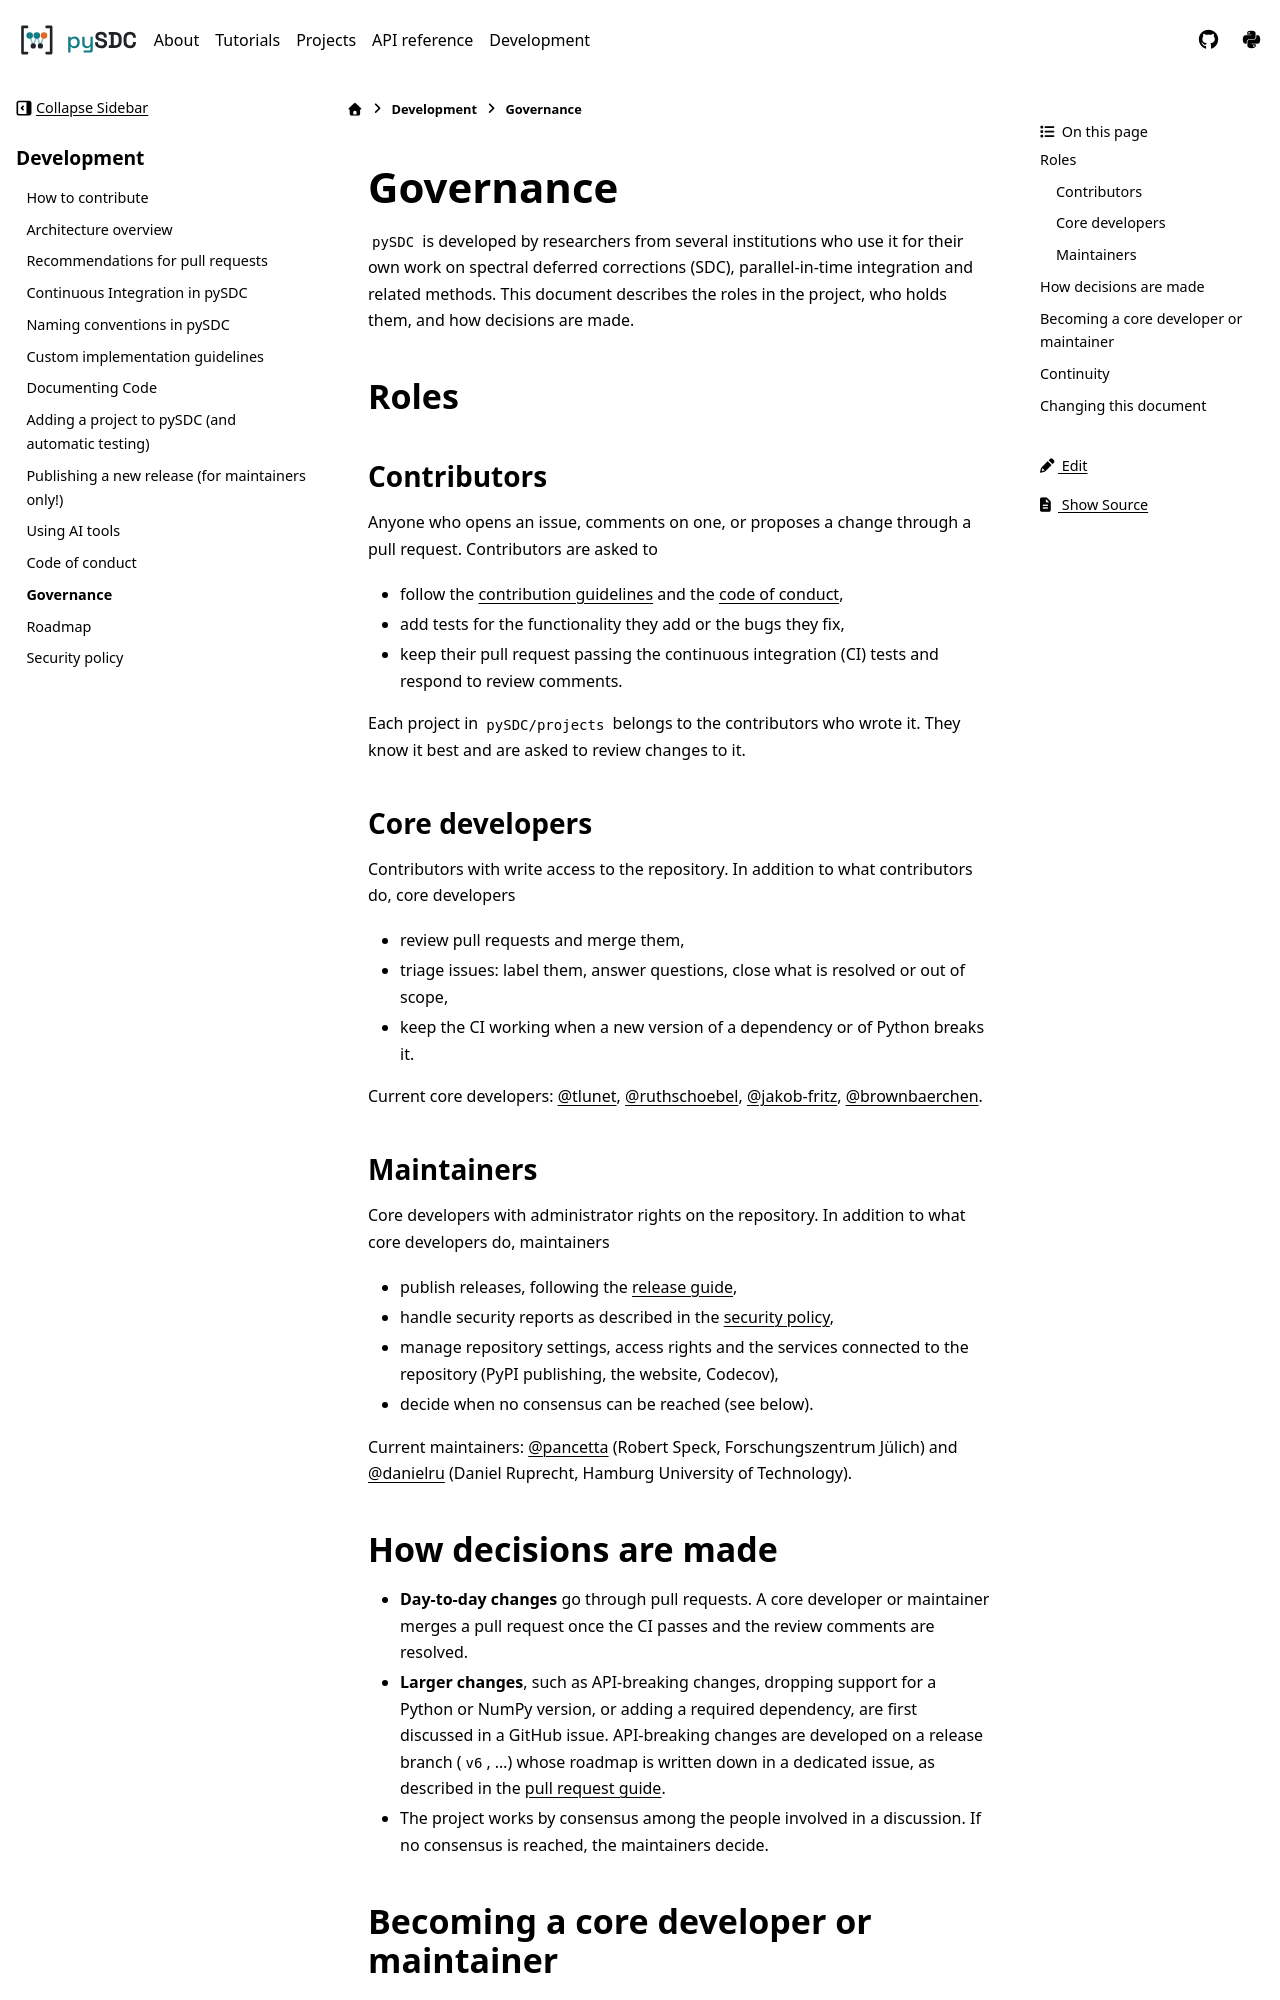

repository: Parallel-in-Time/pySDC · page: GOVERNANCE.html · generator: sphinx

# Governance

`pySDC` is developed by researchers from several institutions who use it for their own work on spectral deferred
corrections (SDC), parallel-in-time integration and related methods. This document describes the roles in the
project, who holds them, and how decisions are made.

## Roles

### Contributors

Anyone who opens an issue, comments on one, or proposes a change through a pull request. Contributors are asked to

- follow the [contribution guidelines](./CONTRIBUTING.md) and the [code of conduct](./CODE_OF_CONDUCT.md),
- add tests for the functionality they add or the bugs they fix,
- keep their pull request passing the continuous integration (CI) tests and respond to review comments.

Each project in `pySDC/projects` belongs to the contributors who wrote it. They know it best and are asked to review
changes to it.

### Core developers

Contributors with write access to the repository. In addition to what contributors do, core developers

- review pull requests and merge them,
- triage issues: label them, answer questions, close what is resolved or out of scope,
- keep the CI working when a new version of a dependency or of Python breaks it.

Current core developers: [@tlunet](https://github.com/tlunet), [@ruthschoebel](https://github.com/ruthschoebel),
[@jakob-fritz](https://github.com/jakob-fritz), [@brownbaerchen](https://github.com/brownbaerchen).

### Maintainers

Core developers with administrator rights on the repository. In addition to what core developers do, maintainers

- publish releases, following the [release guide](./docs/contrib/07_release_guide.md),
- handle security reports as described in the [security policy](./SECURITY.md),
- manage repository settings, access rights and the services connected to the repository (PyPI publishing, the
  website, Codecov),
- decide when no consensus can be reached (see below).

Current maintainers: [@pancetta](https://github.com/pancetta) (Robert Speck, Forschungszentrum Jülich) and
[@danielru](https://github.com/danielru) (Daniel Ruprecht, Hamburg University of Technology).
